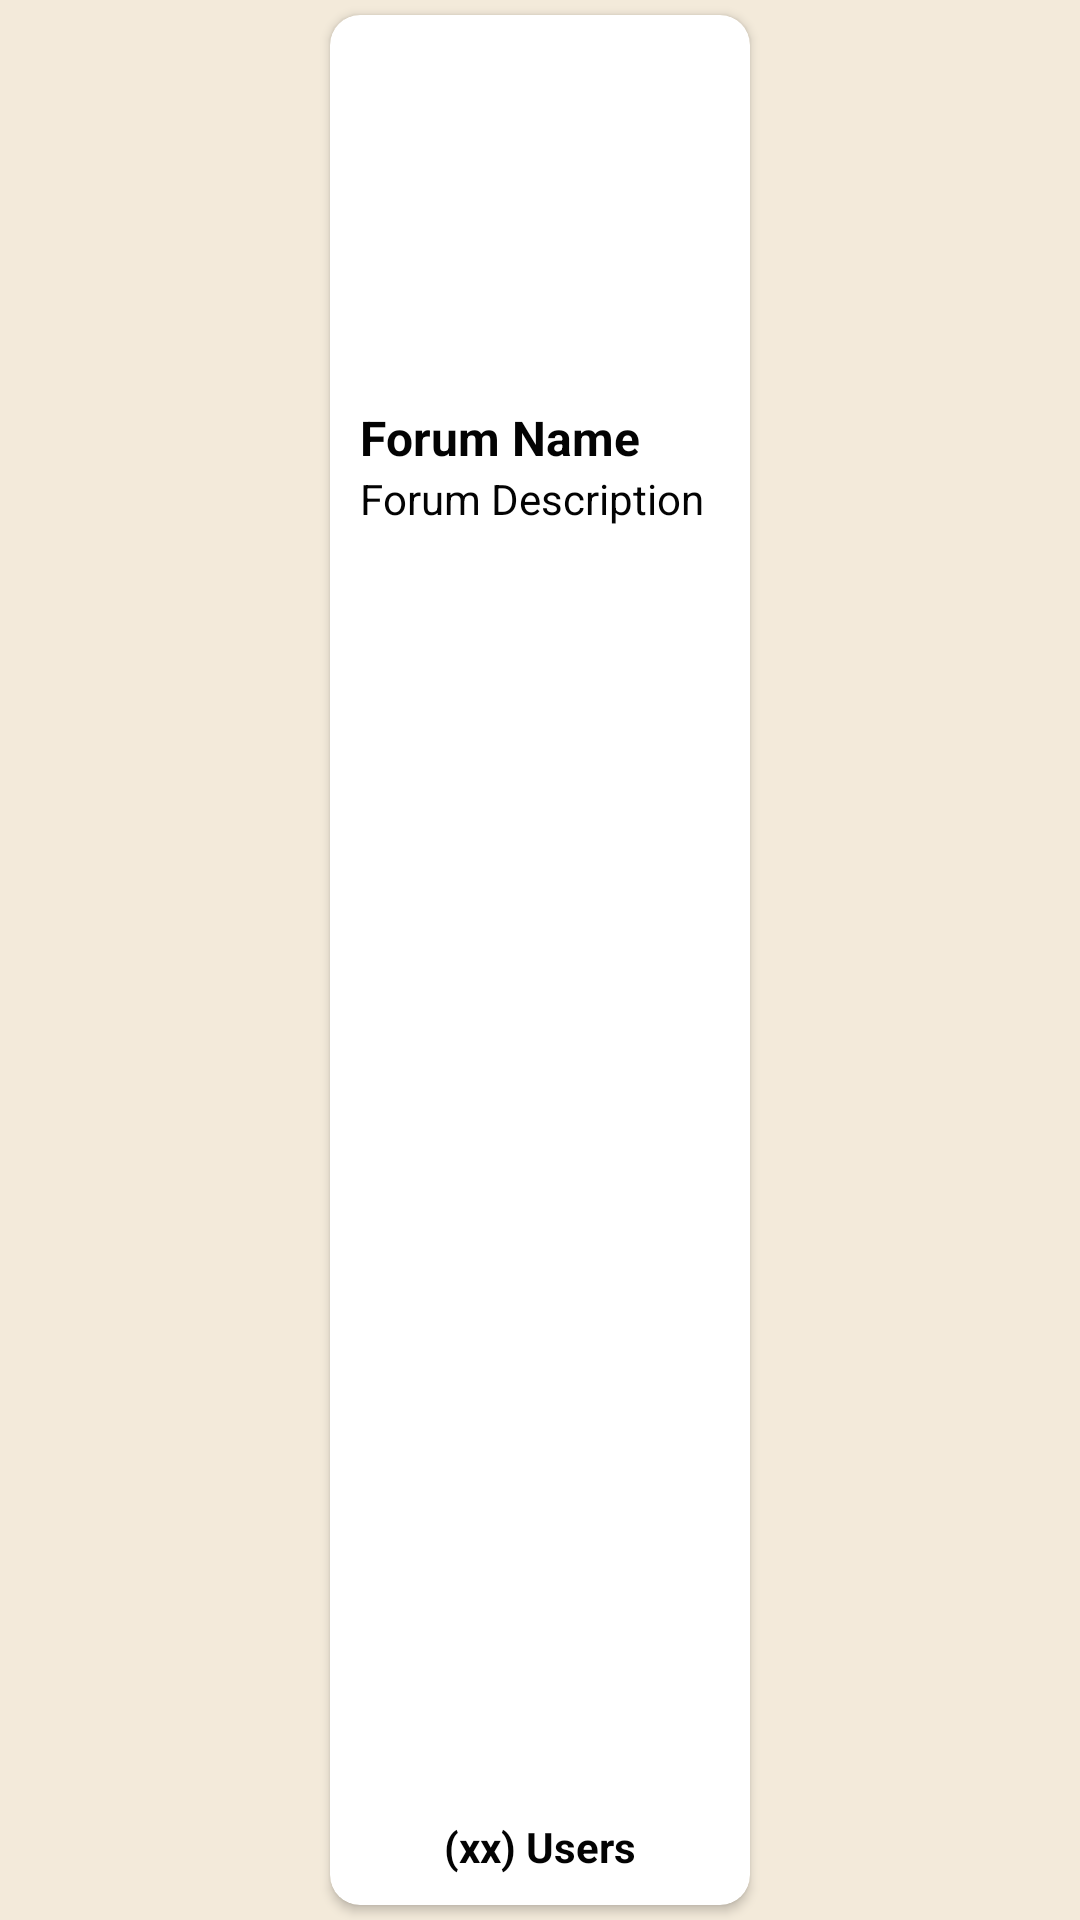

Produce the Android XML layout that renders to this screen, including the resource entries it uses.
<!-- AndroidManifest.xml: application theme Theme.WIA2007_Trash2Treasure -->
<!-- res/layout/community_forum_item_row_view.xml -->
<?xml version="1.0" encoding="utf-8"?>
<RelativeLayout xmlns:android="http://schemas.android.com/apk/res/android"
    xmlns:app="http://schemas.android.com/apk/res-auto"
    android:orientation="vertical"
    android:layout_width="wrap_content"
    android:layout_height="260dp"
    android:layout_gravity="center"
    android:gravity="center">

    <androidx.cardview.widget.CardView
        android:layout_width="wrap_content"
        android:layout_height="match_parent"
        app:cardCornerRadius="10dp"
        android:layout_margin="5dp">
        <LinearLayout
            android:layout_width="match_parent"
            android:layout_height="match_parent"
            android:orientation="vertical">
            <ImageView
                android:id="@+id/IVCommunityForumImage"
                android:layout_width="140dp"
                android:layout_height="120dp"
                android:src="@drawable/ic_launcher_foreground"
                android:scaleType="centerCrop" />
            <LinearLayout
                android:layout_width="match_parent"
                android:layout_height="0dp"
                android:layout_weight="1"
                android:orientation="vertical"
                android:padding="10dp">
                <TextView
                    android:id="@+id/TVCommunityForumName"
                    android:layout_width="match_parent"
                    android:layout_height="wrap_content"
                    android:text="Forum Name"
                    android:textColor="@color/black"
                    android:textSize="16sp"
                    android:textStyle="bold" />
                <TextView
                    android:id="@+id/TVCommunityForumDesc"
                    android:layout_width="match_parent"
                    android:layout_height="0dp"
                    android:layout_weight="1"
                    android:text="Forum Description"
                    android:textColor="@color/black"
                    android:textSize="14sp" />
                <TextView
                    android:id="@+id/TVCommunityForumUserCount"
                    android:layout_width="match_parent"
                    android:layout_height="wrap_content"
                    android:text="(xx) Users"
                    android:textColor="@color/black"
                    android:textSize="14sp"
                    android:textStyle="bold"
                    android:textAlignment="center"/>
            </LinearLayout>
        </LinearLayout>
    </androidx.cardview.widget.CardView>

</RelativeLayout>
<!-- resources referenced by this layout -->
<resources>
  <color name="black">#030303</color>
  <!-- drawable ic_launcher_foreground: webp bitmap (mipmap-hdpi, 2316 bytes) -->
  <style name="Theme.WIA2007_Trash2Treasure" parent="Base.Theme.WIA2007_Trash2Treasure" />
  <style name="Base.Theme.WIA2007_Trash2Treasure" parent="Theme.AppCompat.Light.NoActionBar">
          
          <item name="colorPrimary">@color/cream</item>
          <item name="colorSecondary">@color/darkGreen</item>
          <item name="colorOnPrimary">@color/green</item>
          <item name="colorAccent">@color/orange</item>
  
          <item name="android:windowBackground">@color/cream</item>
      </style>
  <color name="cream">#F3EADA</color>
  <color name="darkGreen">#00897B</color>
  <color name="green">#00C9AE</color>
  <color name="orange">#FFA17A</color>
</resources>
